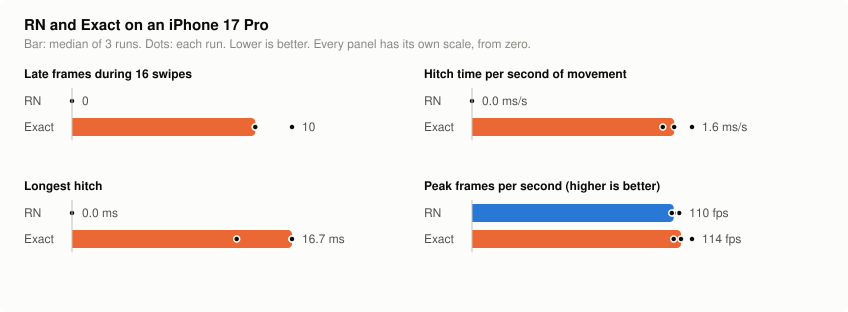

Source data for this figure (header and first rows):
app, run, scroll_wall_s, moving_s, hitches, hitch_ms, longest_hitch_ms, hitch_ms_per_s, fps_mean, fps_max
rn, 1, 71.85, 59, 0, 0.0, 0.0, 0.00, 38.1, 113
exact, 1, 71.46, 63, 10, 100.0, 16.7, 1.59, 34.8, 120
rn, 2, 71.76, 62, 0, 0.0, 0.0, 0.00, 36.0, 110
exact, 2, 71.68, 70, 12, 120.9, 16.7, 1.73, 33.2, 114
rn, 3, 71.94, 64, 0, 0.0, 0.0, 0.00, 35.4, 109
exact, 3, 71.76, 61, 10, 91.7, 12.5, 1.50, 36.0, 110
